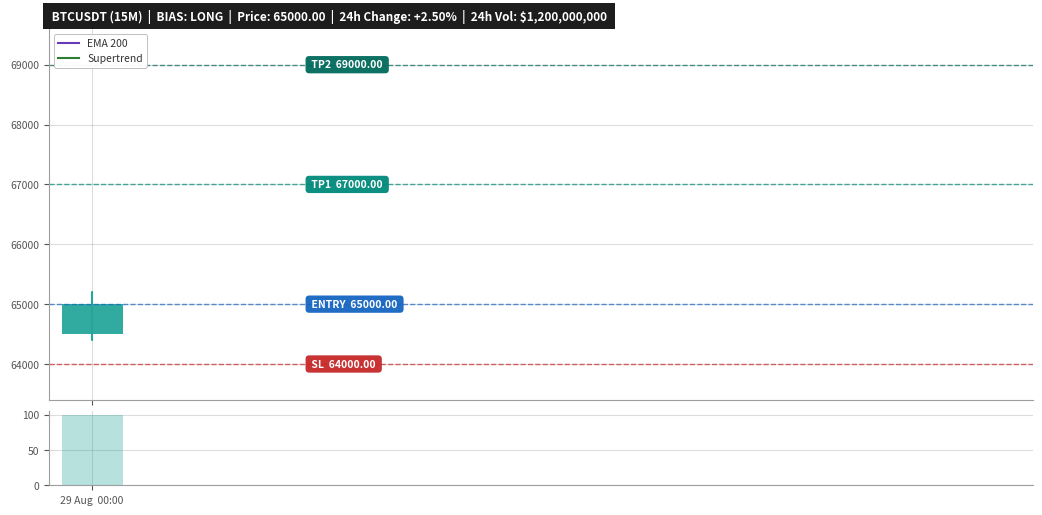

Write Python code to recreate this figure.
"""
vSch.py (Final with JSON Support & Custom Chart Settings)
- 25 Candles
- EMA 200 & Supertrend (10, 2.5)
- No Supply/Demand box
- Header: Black color, flush with chart top, aligned to last candle
- Automatic JSON file handling from result/synaptic_candidates.json
"""

import json
import argparse
from pathlib import Path
import numpy as np
import matplotlib
matplotlib.use('Agg')
import matplotlib.pyplot as plt
from matplotlib.patches import Rectangle
import pandas as pd


def format_price(val, decimals):
    return f"{val:.{decimals}f}"


def calculate_supertrend(df, period=10, multiplier=2.5):
    hl2 = (df['high'] + df['low']) / 2
    tr1 = df['high'] - df['low']
    tr2 = (df['high'] - df['close'].shift(1)).abs()
    tr3 = (df['low'] - df['close'].shift(1)).abs()
    tr = pd.concat([tr1, tr2, tr3], axis=1).max(axis=1)
    atr = tr.rolling(window=period).mean()

    upper_band = hl2 + (multiplier * atr)
    lower_band = hl2 - (multiplier * atr)

    supertrend = pd.Series(0.0, index=df.index)
    direction = pd.Series(1, index=df.index)

    for i in range(1, len(df)):
        if pd.isna(atr.iloc[i]):
            continue
        
        if df['close'].iloc[i] > upper_band.iloc[i-1]:
            upper_band.iloc[i] = upper_band.iloc[i]
        elif upper_band.iloc[i] < upper_band.iloc[i-1] and df['close'].iloc[i-1] <= upper_band.iloc[i-1]:
            upper_band.iloc[i] = upper_band.iloc[i]
        else:
            upper_band.iloc[i] = min(upper_band.iloc[i], upper_band.iloc[i-1])

        if df['close'].iloc[i] < lower_band.iloc[i-1]:
            lower_band.iloc[i] = lower_band.iloc[i]
        elif lower_band.iloc[i] > lower_band.iloc[i-1] and df['close'].iloc[i-1] >= lower_band.iloc[i-1]:
            lower_band.iloc[i] = lower_band.iloc[i]
        else:
            lower_band.iloc[i] = max(lower_band.iloc[i], lower_band.iloc[i-1])

        if direction.iloc[i-1] == 1:
            if df['close'].iloc[i] < lower_band.iloc[i]:
                direction.iloc[i] = -1
            else:
                direction.iloc[i] = 1
        else:
            if df['close'].iloc[i] > upper_band.iloc[i]:
                direction.iloc[i] = 1
            else:
                direction.iloc[i] = -1

        if direction.iloc[i] == 1:
            supertrend.iloc[i] = lower_band.iloc[i]
        else:
            supertrend.iloc[i] = upper_band.iloc[i]

    return supertrend, direction


def draw_visual_chart(df, symbol, setup, output_path, config=None):
    if config is None:
        config = {}

    chart_candles = config.get('chart_candles', 25)

    df = df.copy()
    df['EMA200'] = df['close'].ewm(span=200, min_periods=1).mean()
    st_vals, st_dir = calculate_supertrend(df, period=10, multiplier=2.5)
    df['ST'] = st_vals
    df['ST_DIR'] = st_dir
    df['VOL_MA'] = df['volume'].rolling(20, min_periods=1).mean()

    n_show = min(chart_candles, len(df))
    df = df.iloc[-n_show:].reset_index(drop=True)

    fig, (ax1, ax2) = plt.subplots(
        2, 1, figsize=(12, 5.5),
        gridspec_kw={'height_ratios': [4.0, 0.8], 'hspace': 0.05},
        sharex=True
    )
    fig.patch.set_facecolor('#ffffff')
    ax1.set_facecolor('#ffffff')
    ax2.set_facecolor('#ffffff')

    x_indices = np.arange(len(df))
    last_x = int(x_indices[-1])

    for i in range(len(df)):
        open_p = df['open'].iloc[i]
        close_p = df['close'].iloc[i]
        high_p = df['high'].iloc[i]
        low_p = df['low'].iloc[i]
        color = '#26a69a' if close_p >= open_p else '#ef5350'
        ax1.plot([i, i], [low_p, high_p], color=color, linewidth=1.5, solid_capstyle='round')
        body_bottom = min(open_p, close_p)
        body_height = max(abs(close_p - open_p), (high_p - low_p) * 0.015)
        ax1.add_patch(Rectangle((i - 0.42, body_bottom), 0.84, body_height, color=color, alpha=0.95, linewidth=0))
        vol_color = '#26a69a55' if close_p >= open_p else '#ef535055'
        ax2.bar(i, df['volume'].iloc[i], color=vol_color, width=0.84, linewidth=0)

    ax2.plot(x_indices, df['VOL_MA'], color='#e65100', linewidth=1.2, alpha=0.7)
    
    ax1.plot(x_indices, df['EMA200'], color='#673ab7', linewidth=1.5, label='EMA 200', zorder=3)
    
    st_up = np.where(df['ST_DIR'] == 1, df['ST'], np.nan)
    st_down = np.where(df['ST_DIR'] == -1, df['ST'], np.nan)
    ax1.plot(x_indices, st_up, color='#2e7d32', linewidth=1.5, label='Supertrend', zorder=3)
    ax1.plot(x_indices, st_down, color='#c62828', linewidth=1.5, zorder=3)

    gap_from_candle = 3.0
    label_width_est = 8.5
    gap_from_edge = 1.5
    extra_margin = gap_from_candle + label_width_est + gap_from_edge
    label_x = last_x + gap_from_candle
    ax1.set_xlim(-0.6, last_x + extra_margin)
    ax2.set_xlim(-0.6, last_x + extra_margin)

    entry = setup['entry']
    sl = setup['sl']
    tps = setup.get('tp', [])
    tp1 = tps[0] if len(tps) > 0 else setup.get('tp1', entry)
    tp2 = tps[1] if len(tps) > 1 else setup.get('tp2', tp1)

    all_levels = [float(df['low'].min()), float(df['high'].max()), entry, sl, tp1, tp2]
    y_min, y_max = min(all_levels), max(all_levels)
    y_span = max(y_max - y_min, abs(y_min) * 0.01 if y_min != 0 else 0.01)
    y_padding = y_span * 0.12
    ax1.set_ylim(y_min - y_padding, y_max + y_padding)

    # Market Structure Labels (HH, LH, HL, LL)
    highs = df['high'].values
    lows = df['low'].values
    n = len(df)
    swing_w = 2
    
    raw_highs = []
    for i in range(swing_w, n - swing_w):
        if highs[i] == highs[i - swing_w:i + swing_w + 1].max() and highs[i] >= highs[i - 1] and highs[i] >= highs[i + 1]:
            raw_highs.append((i, float(highs[i])))

    raw_lows = []
    for i in range(swing_w, n - swing_w):
        if lows[i] == lows[i - swing_w:i + swing_w + 1].min() and lows[i] <= lows[i - 1] and lows[i] <= lows[i + 1]:
            raw_lows.append((i, float(lows[i])))

    labeled_highs = []
    last_sh_price = None
    for idx, price in raw_highs:
        label = 'HH' if (last_sh_price is None or price > last_sh_price) else 'LH'
        labeled_highs.append((idx, price, label))
        last_sh_price = price

    labeled_lows = []
    last_sl_price = None
    for idx, price in raw_lows:
        label = 'HL' if (last_sl_price is None or price > last_sl_price) else 'LL'
        labeled_lows.append((idx, price, label))
        last_sl_price = price

    for idx, price, label in labeled_highs[-2:]:
        color = '#2e7d32' if label == 'HH' else '#c62828'
        ax1.text(idx, price + (y_span * 0.030), label, color=color, fontsize=7.0, fontweight='bold', ha='center', va='bottom', zorder=7)

    for idx, price, label in labeled_lows[-2:]:
        color = '#26a69a' if label == 'HL' else '#c62828'
        ax1.text(idx, price - (y_span * 0.030), label, color=color, fontsize=7.0, fontweight='bold', ha='center', va='top', zorder=7)

    levels = [
        (entry, '#1565c0', f"ENTRY  {format_price(entry, setup.get('decimals', 4))}"),
        (tp1, '#00897b', f"TP1  {format_price(tp1, setup.get('decimals', 4))}"),
        (tp2, '#00695c', f"TP2  {format_price(tp2, setup.get('decimals', 4))}"),
        (sl, '#c62828', f"SL  {format_price(sl, setup.get('decimals', 4))}"),
    ]

    for val, color, _ in levels:
        ax1.axhline(y=val, color=color, linestyle='--', linewidth=1.0, alpha=0.7, zorder=2)

    ylim = ax1.get_ylim()
    view_span = ylim[1] - ylim[0]
    min_gap = view_span * 0.035
    sorted_lv = sorted([(val, color, label) for val, color, label in levels], key=lambda t: t[0])
    text_ys = [t[0] for t in sorted_lv]
    
    for i in range(1, len(text_ys)):
        if text_ys[i] - text_ys[i - 1] < min_gap:
            text_ys[i] = text_ys[i - 1] + min_gap
    for i in range(len(text_ys)):
        text_ys[i] = min(max(text_ys[i], ylim[0] + view_span * 0.02), ylim[1] - view_span * 0.02)
    for i in range(len(text_ys) - 2, -1, -1):
        if text_ys[i + 1] - text_ys[i] < min_gap:
            text_ys[i] = text_ys[i + 1] - min_gap

    for (val, color, label), ty in zip(sorted_lv, text_ys):
        ax1.text(label_x, ty, f" {label} ", color='#ffffff',
                 bbox=dict(facecolor=color, edgecolor='none', boxstyle='round,pad=0.35', alpha=0.95),
                 va='center', ha='left', fontweight='bold', fontsize=7.5, zorder=8, clip_on=False)

    grid_c = '#9e9e9e'
    axis_c = '#555555'
    spine_c = '#9e9e9e'
    ax1.grid(True, linestyle='-', alpha=0.35, color=grid_c)
    ax2.grid(True, linestyle='-', alpha=0.35, color=grid_c)
    ax1.set_axisbelow(True)
    ax2.set_axisbelow(True)

    leg = ax1.legend(loc='upper left', fontsize=7.5, framealpha=0.95, facecolor='#ffffff',
                     edgecolor='#bdbdbd', labelcolor='#333333', borderpad=0.4)
    leg.get_frame().set_linewidth(0.7)

    ax1.tick_params(colors=axis_c, labelcolor=axis_c, labelsize=7.5)
    ax2.tick_params(colors=axis_c, labelcolor=axis_c, labelsize=7.5)
    ax1.tick_params(labelbottom=False)

    for ax in (ax1, ax2):
        ax.spines['top'].set_visible(False)
        ax.spines['right'].set_visible(False)
        ax.spines['left'].set_color(spine_c)
        ax.spines['bottom'].set_color(spine_c)
        ax.spines['left'].set_linewidth(0.8)
        ax.spines['bottom'].set_linewidth(0.8)

    ticks_idx = np.linspace(0, len(df) - 1, min(6, len(df)), dtype=int)
    ax2.set_xticks(ticks_idx)
    ax2.set_xticklabels([df['timestamp'].iloc[t].strftime('%d %b  %H:%M') for t in ticks_idx],
                        fontsize=7.5, color=axis_c)

    # --- HEADER INFO ---
    plt.subplots_adjust(left=0.06, right=0.88, top=0.95, bottom=0.12)
    
    symbol = setup.get('symbol', 'BTCUSDT')
    side = setup.get('side', 'LONG').upper()
    exec_tf = setup.get('execution_tf', '15m').upper()
    change_24h = setup.get('change24h', 0.0)
    q_vol = setup.get('quote_volume24h', 0.0)
    current_price = df['close'].iloc[-1]
    dec = setup.get('decimals', 4)

    header_text = (
        f" {symbol} ({exec_tf})  |  "
        f"BIAS: {side}  |  "
        f"Price: {format_price(current_price, dec)}  |  "
        f"24h Change: {change_24h:+.2f}%  |  "
        f"24h Vol: ${q_vol:,.0f} "
    )

    ax1.text(
        0.0, 1.015, header_text,
        fontsize=8.5, fontweight='bold', color='#ffffff',
        bbox=dict(facecolor='#111111', edgecolor='none', boxstyle='square,pad=0.5', alpha=0.95),
        transform=ax1.transAxes, zorder=15, ha='left', va='bottom'
    )

    plt.savefig(output_path, dpi=140, facecolor=fig.get_facecolor(),
                bbox_inches='tight', pad_inches=0.1)
    plt.close(fig)


def main():
    parser = argparse.ArgumentParser(description="vSch Visualizer")
    parser.add_argument("--input", default="result/synaptic_candidates.json", help="Path to candidates json")
    args = parser.parse_args()

    input_path = Path(args.input)
    
    # Otomatis pastikan folder result/ ada jika belum ada
    input_path.parent.mkdir(parents=True, exist_ok=True)

    if not input_path.exists():
        print(f"Input file {input_path} not found. Membuat contoh template JSON...")
        sample_data = {
            "candidates": [
                {
                    "symbol": "BTCUSDT",
                    "side": "LONG",
                    "execution_tf": "15m",
                    "change24h": 2.5,
                    "quote_volume24h": 1200000000,
                    "entry": 65000.0,
                    "sl": 64000.0,
                    "tp": [67000.0, 69000.0],
                    "chart_data": {
                        "15m": [
                            {"time": "2026-08-29 00:00:00", "open": 64500, "high": 65200, "low": 64400, "close": 65000, "volume": 100}
                        ]
                    }
                }
            ]
        }
        input_path.write_text(json.dumps(sample_data, indent=4), encoding="utf-8")

    data = json.loads(input_path.read_text(encoding="utf-8"))
    candidates = data.get("candidates", [])

    if not candidates:
        print("No candidates found in JSON.")
        return

    charts_dir = Path("result/charts")
    charts_dir.mkdir(parents=True, exist_ok=True)

    for c in candidates:
        symbol = c['symbol']
        side = c.get('side', 'LONG')
        exec_tf = c.get('execution_tf', '15m')
        print(f"Rendering chart for {symbol} ({side}) on timeframe {exec_tf}...")

        chart_data = c.get('chart_data', {})
        candles_raw = chart_data.get(exec_tf, [])

        if not candles_raw:
            for fallback_tf in ['15m', '1h', '4h']:
                if fallback_tf in chart_data:
                    candles_raw = chart_data[fallback_tf]
                    exec_tf = fallback_tf
                    c['execution_tf'] = exec_tf
                    break

        if not candles_raw:
            print(f"No candle history found in JSON for {symbol}")
            continue

        df = pd.DataFrame(candles_raw)
        for col in ['open', 'high', 'low', 'close', 'volume']:
            if col in df.columns:
                df[col] = df[col].astype(float)
        
        if 'time' in df.columns:
            df['timestamp'] = pd.to_datetime(df['time'])
        else:
            df['timestamp'] = pd.to_datetime('now')

        price_val = df['close'].iloc[-1]
        if price_val < 1:
            decimals = 5
        elif price_val < 10:
            decimals = 4
        elif price_val < 100:
            decimals = 3
        else:
            decimals = 2
        c['decimals'] = decimals

        output_file = charts_dir / f"{symbol}_{side}_{exec_tf}_chart.png"
        draw_visual_chart(df, symbol, c, str(output_file))


if __name__ == "__main__":
    main()
